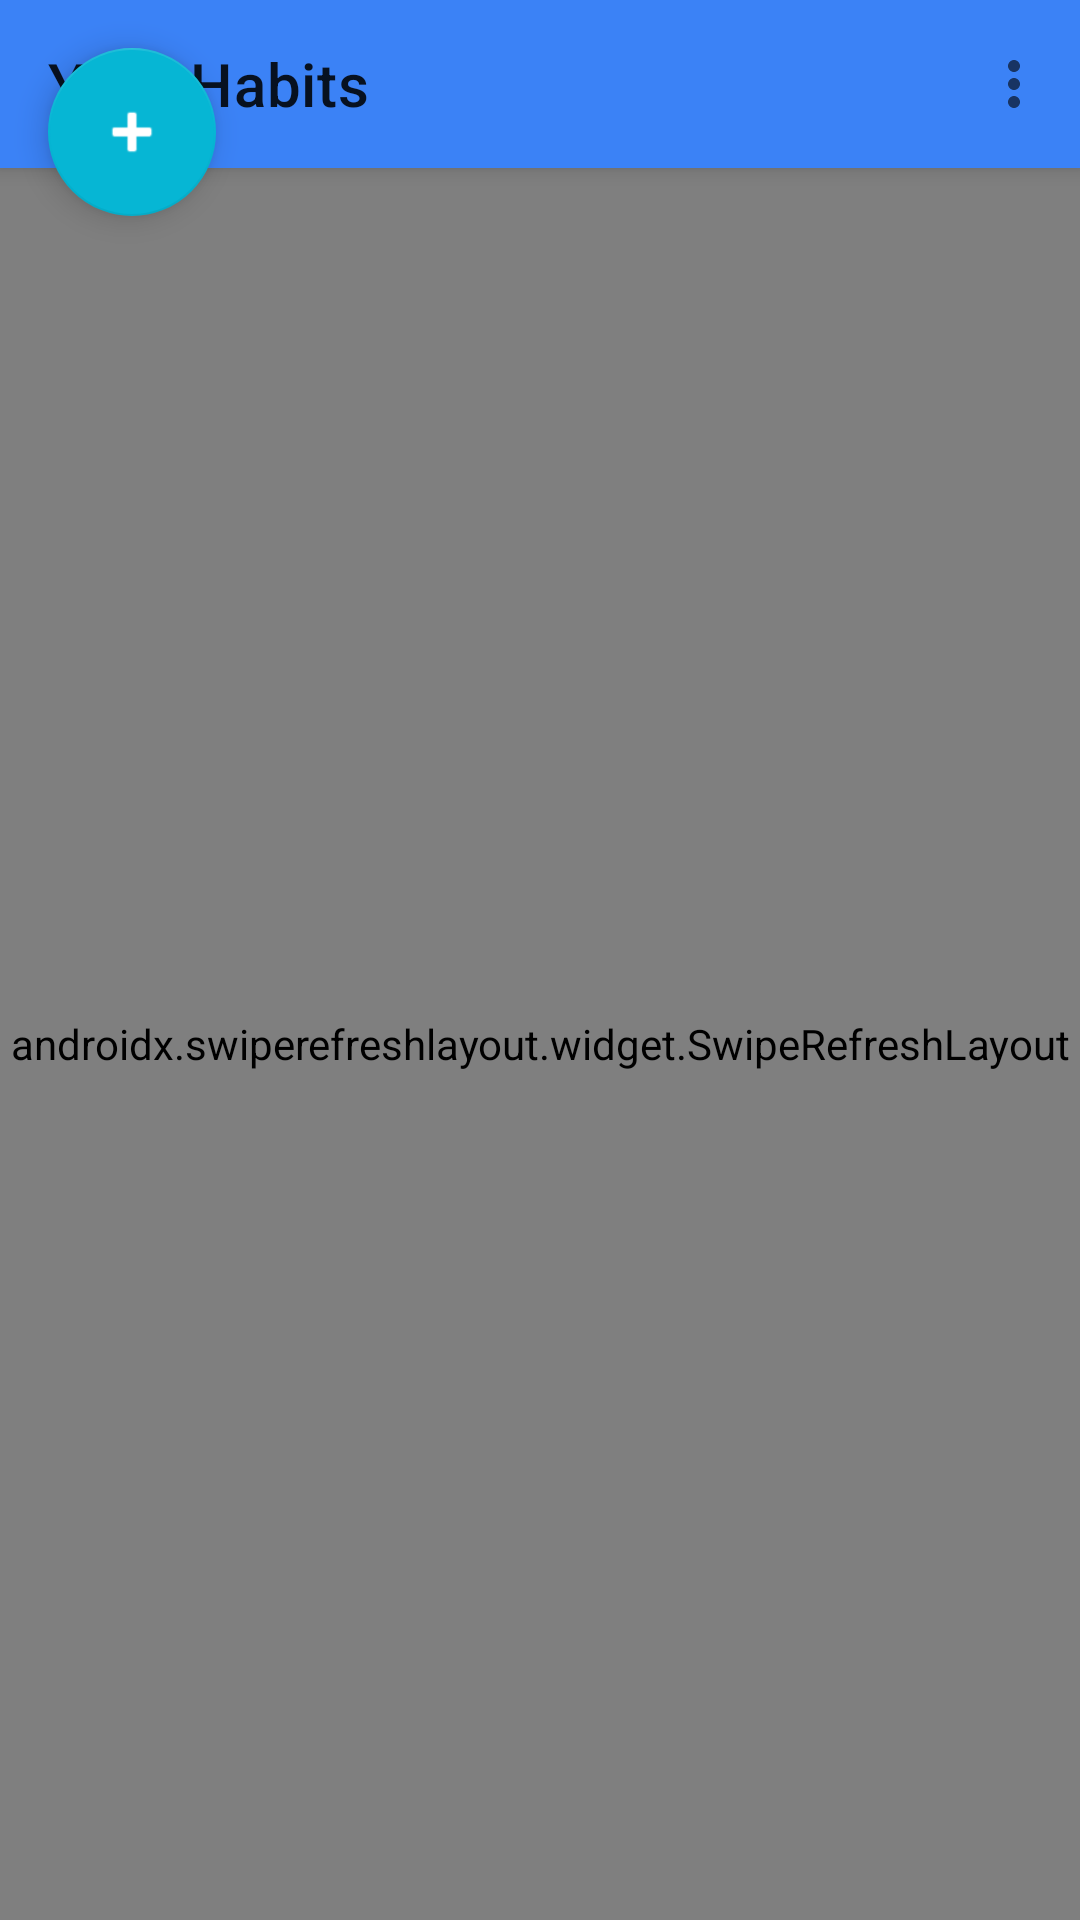

Layout XML and referenced resources for this Android screen:
<!-- AndroidManifest.xml: application theme Theme.HabitTracker -->
<!-- res/layout/activity_main.xml -->
<androidx.coordinatorlayout.widget.CoordinatorLayout xmlns:android="http://schemas.android.com/apk/res/android"
    xmlns:app="http://schemas.android.com/apk/res-auto"
    android:id="@+id/root"
    android:layout_width="match_parent"
    android:layout_height="match_parent">

    <com.google.android.material.appbar.AppBarLayout
        android:layout_width="match_parent"
        android:layout_height="wrap_content">

        <com.google.android.material.appbar.MaterialToolbar
            android:id="@+id/toolbar"
            android:layout_width="match_parent"
            android:layout_height="wrap_content"
            app:title="@string/habits_title"
            app:menu="@menu/menu_main" />
    </com.google.android.material.appbar.AppBarLayout>

    <androidx.swiperefreshlayout.widget.SwipeRefreshLayout
        android:id="@+id/swipeRefresh"
        android:layout_width="match_parent"
        android:layout_height="match_parent"
        app:layout_behavior="@string/appbar_scrolling_view_behavior">

        <LinearLayout
            android:layout_width="match_parent"
            android:layout_height="match_parent"
            android:orientation="vertical"
            android:padding="16dp">

            <com.google.android.material.card.MaterialCardView
                android:id="@+id/progressCard"
                android:layout_width="match_parent"
                android:layout_height="wrap_content"
                android:layout_marginBottom="12dp"
                app:cardCornerRadius="16dp"
                app:cardElevation="2dp">

                <LinearLayout
                    android:layout_width="match_parent"
                    android:layout_height="wrap_content"
                    android:orientation="vertical"
                    android:padding="16dp">

                    <TextView
                        android:id="@+id/todaySummaryTitle"
                        android:layout_width="wrap_content"
                        android:layout_height="wrap_content"
                        android:text="Today"
                        android:textAppearance="@style/TextAppearance.Material3.TitleMedium" />

                    <TextView
                        android:id="@+id/todaySummarySubtitle"
                        android:layout_width="wrap_content"
                        android:layout_height="wrap_content"
                        android:layout_marginTop="4dp"
                        android:text="@string/loading"
                        android:textAppearance="@style/TextAppearance.Material3.BodyMedium" />

                    <com.google.android.material.progressindicator.LinearProgressIndicator
                        android:id="@+id/todayProgress"
                        android:layout_width="match_parent"
                        android:layout_height="wrap_content"
                        android:layout_marginTop="12dp"
                        android:max="100"
                        android:progress="0" />
                </LinearLayout>
            </com.google.android.material.card.MaterialCardView>

            <TextView
                android:id="@+id/emptyState"
                android:layout_width="match_parent"
                android:layout_height="wrap_content"
                android:gravity="center"
                android:padding="24dp"
                android:text="@string/empty_habits"
                android:visibility="gone"
                android:textAppearance="@style/TextAppearance.Material3.BodyLarge" />

            <androidx.recyclerview.widget.RecyclerView
                android:id="@+id/habitsRecycler"
                android:layout_width="match_parent"
                android:layout_height="0dp"
                android:layout_weight="1"
                android:clipToPadding="false"
                android:paddingBottom="84dp" />
        </LinearLayout>
    </androidx.swiperefreshlayout.widget.SwipeRefreshLayout>

    <com.google.android.material.floatingactionbutton.FloatingActionButton
        android:id="@+id/fabAdd"
        android:layout_width="wrap_content"
        android:layout_height="wrap_content"
        android:contentDescription="@string/add_habit"
        android:layout_margin="16dp"
        app:layout_anchorGravity="bottom|end"
        app:srcCompat="@android:drawable/ic_input_add" />

</androidx.coordinatorlayout.widget.CoordinatorLayout>
<!-- resources referenced by this layout -->
<resources>
  <string name="add_habit">Add habit</string>
  <string name="empty_habits">No habits yet. Tap + to create your first one.</string>
  <string name="habits_title">Your Habits</string>
  <string name="loading">Loading…</string>
  <style name="TextAppearance.Material3.BodyLarge" parent="TextAppearance.MaterialComponents.Body1" />
  <style name="TextAppearance.Material3.BodyMedium" parent="TextAppearance.MaterialComponents.Body2" />
  <style name="TextAppearance.Material3.TitleMedium" parent="TextAppearance.MaterialComponents.Subtitle1" />
  <style name="Theme.HabitTracker" parent="Theme.MaterialComponents.DayNight.NoActionBar">
          <item name="colorPrimary">#3b82f6</item>
          <item name="colorPrimaryVariant">#2563eb</item>
          <item name="colorOnPrimary">#FFFFFF</item>
  
          <item name="colorSecondary">#06b6d4</item>
          <item name="colorSecondaryVariant">#0891b2</item>
          <item name="colorOnSecondary">#FFFFFF</item>
  
          <item name="android:statusBarColor" tools:targetApi="l">?attr/colorPrimaryVariant</item>
      </style>
</resources>
